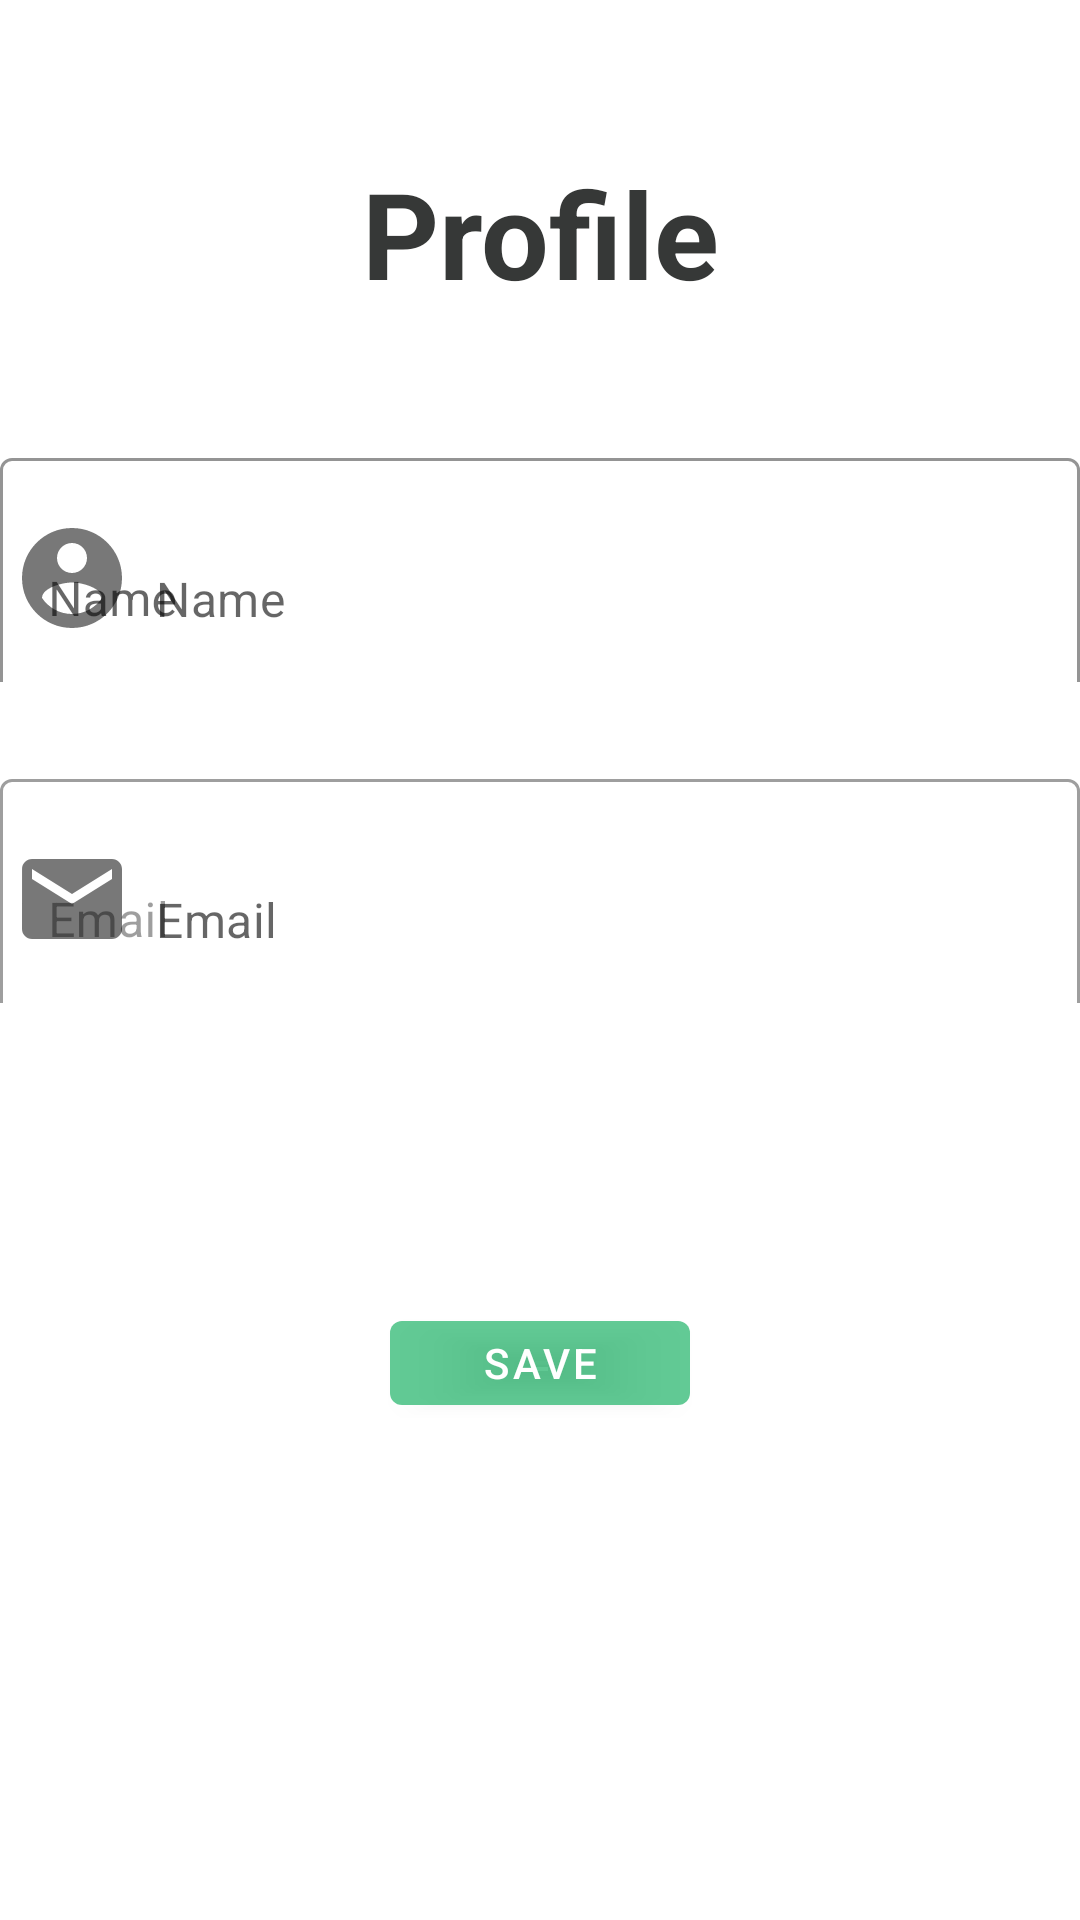

Android layout source for this screen:
<!-- AndroidManifest.xml: application theme Theme.Tabkati -->
<!-- res/layout/fragment_profile.xml -->
<?xml version="1.0" encoding="utf-8"?>
<layout xmlns:tools="http://schemas.android.com/tools"
    xmlns:android="http://schemas.android.com/apk/res/android"
    xmlns:app="http://schemas.android.com/apk/res-auto">
    <data>
        <variable
            name="userViewmodel"
            type="com.example.tabkati.ui.recipes.UserInfoViewModel" />
    </data>
    <ScrollView
        android:layout_width="match_parent"
        android:layout_height="match_parent">
<LinearLayout
    android:layout_width="match_parent"
    android:layout_height="match_parent"
    android:gravity="top|center"
    android:orientation="vertical">


    <com.google.android.material.textview.MaterialTextView
        android:id="@+id/profile"
        android:layout_width="wrap_content"
        android:layout_height="wrap_content"
        android:gravity="center"
        android:padding="16dp"
        android:layout_marginTop="35dp"
        android:text="@string/profile"
        android:textColor="@color/light_black"
        android:textSize="40sp"
        android:textStyle="bold" />

    <com.google.android.material.textfield.TextInputLayout
        android:id="@+id/layout_user_name"
        android:layout_width="360dp"
        android:layout_height="80dp"
        android:layout_marginTop="27dp"
        android:hint="@string/name"
        app:boxBackgroundColor="@color/white"
        app:boxBackgroundMode="outline"
        app:counterEnabled="true"

        app:counterMaxLength="20"
        app:endIconMode="clear_text"
        app:startIconDrawable="@drawable/ic_baseline_account_circle_24">

        <com.google.android.material.textfield.TextInputEditText
            android:id="@+id/text_input_name"
            android:layout_width="360dp"
            android:text="@{userViewmodel.profileUIState.name.toString()}"
            android:layout_height="80dp"
            android:hint="@string/name"

            />
    </com.google.android.material.textfield.TextInputLayout>

    <com.google.android.material.textfield.TextInputLayout
        android:id="@+id/user_email"
        android:layout_width="360dp"
        android:layout_height="80dp"
        android:layout_marginTop="27dp"
        android:enabled="false"
        android:hint="@string/email"
        app:boxBackgroundColor="@color/white"
        app:boxBackgroundMode="outline"
        app:counterEnabled="true"
        app:endIconMode="clear_text"
        app:startIconDrawable="@drawable/ic_baseline_email_24">

        <com.google.android.material.textfield.TextInputEditText
            android:id="@+id/text_input_email"
            android:layout_width="360dp"
            android:text="@{userViewmodel.profileUIState.email.toString()}"
            android:layout_height="80dp"
            android:hint="@string/email" />
    </com.google.android.material.textfield.TextInputLayout>

    <com.google.android.material.button.MaterialButton
        android:id="@+id/save_button"
        android:layout_width="100dp"
        android:layout_height="40dp"
        android:layout_marginBottom="100dp"
        android:layout_marginTop="100dp"
        android:text="@string/save" />

</LinearLayout>
    </ScrollView>


</layout>
<!-- resources referenced by this layout -->
<resources>
  <color name="light_black">#363837</color>
  <color name="white">#FFFFFFFF</color>
  <!-- drawable ic_baseline_account_circle_24 (drawable) -->
  <vector android:alpha="0.98" android:height="40dp"
      android:tint="#443F3F" android:viewportHeight="24"
      android:viewportWidth="24" android:width="40dp" xmlns:android="http://schemas.android.com/apk/res/android">
      <path android:fillColor="@android:color/white" android:pathData="M12,2C6.48,2 2,6.48 2,12s4.48,10 10,10 10,-4.48 10,-10S17.52,2 12,2zM12,5c1.66,0 3,1.34 3,3s-1.34,3 -3,3 -3,-1.34 -3,-3 1.34,-3 3,-3zM12,19.2c-2.5,0 -4.71,-1.28 -6,-3.22 0.03,-1.99 4,-3.08 6,-3.08 1.99,0 5.97,1.09 6,3.08 -1.29,1.94 -3.5,3.22 -6,3.22z"/>
  </vector>
  <!-- drawable ic_baseline_email_24 (drawable) -->
  <vector android:alpha="0.98" android:height="40dp"
      android:tint="#443F3F" android:viewportHeight="24"
      android:viewportWidth="24" android:width="40dp" xmlns:android="http://schemas.android.com/apk/res/android">
      <path android:fillColor="@android:color/white" android:pathData="M20,4L4,4c-1.1,0 -1.99,0.9 -1.99,2L2,18c0,1.1 0.9,2 2,2h16c1.1,0 2,-0.9 2,-2L22,6c0,-1.1 -0.9,-2 -2,-2zM20,8l-8,5 -8,-5L4,6l8,5 8,-5v2z"/>
  </vector>
  <string name="email" translatable="false">Email</string>
  <string name="name" translatable="false">Name</string>
  <string name="profile">Profile</string>
  <string name="save" translatable="false">Save</string>
  <style name="Theme.Tabkati" parent="Theme.MaterialComponents.DayNight.DarkActionBar">
          
          <item name="colorPrimary">@color/purple_500</item>
          <item name="colorPrimaryVariant">@color/purple_700</item>
          <item name="colorOnPrimary">@color/white</item>
          
          <item name="colorSecondary">@color/teal_200</item>
          <item name="colorSecondaryVariant">@color/teal_700</item>
          <item name="colorOnSecondary">@color/black</item>
          
          <item name="android:statusBarColor" tools:targetApi="l">?attr/colorPrimaryVariant</item>
          
      </style>
  <color name="purple_500">#C130B973</color>
  <color name="purple_700">#30B973</color>
  <color name="teal_200">#cccc</color>
  <color name="teal_700">#A8A8A8</color>
  <color name="black">#FF000000</color>
</resources>
